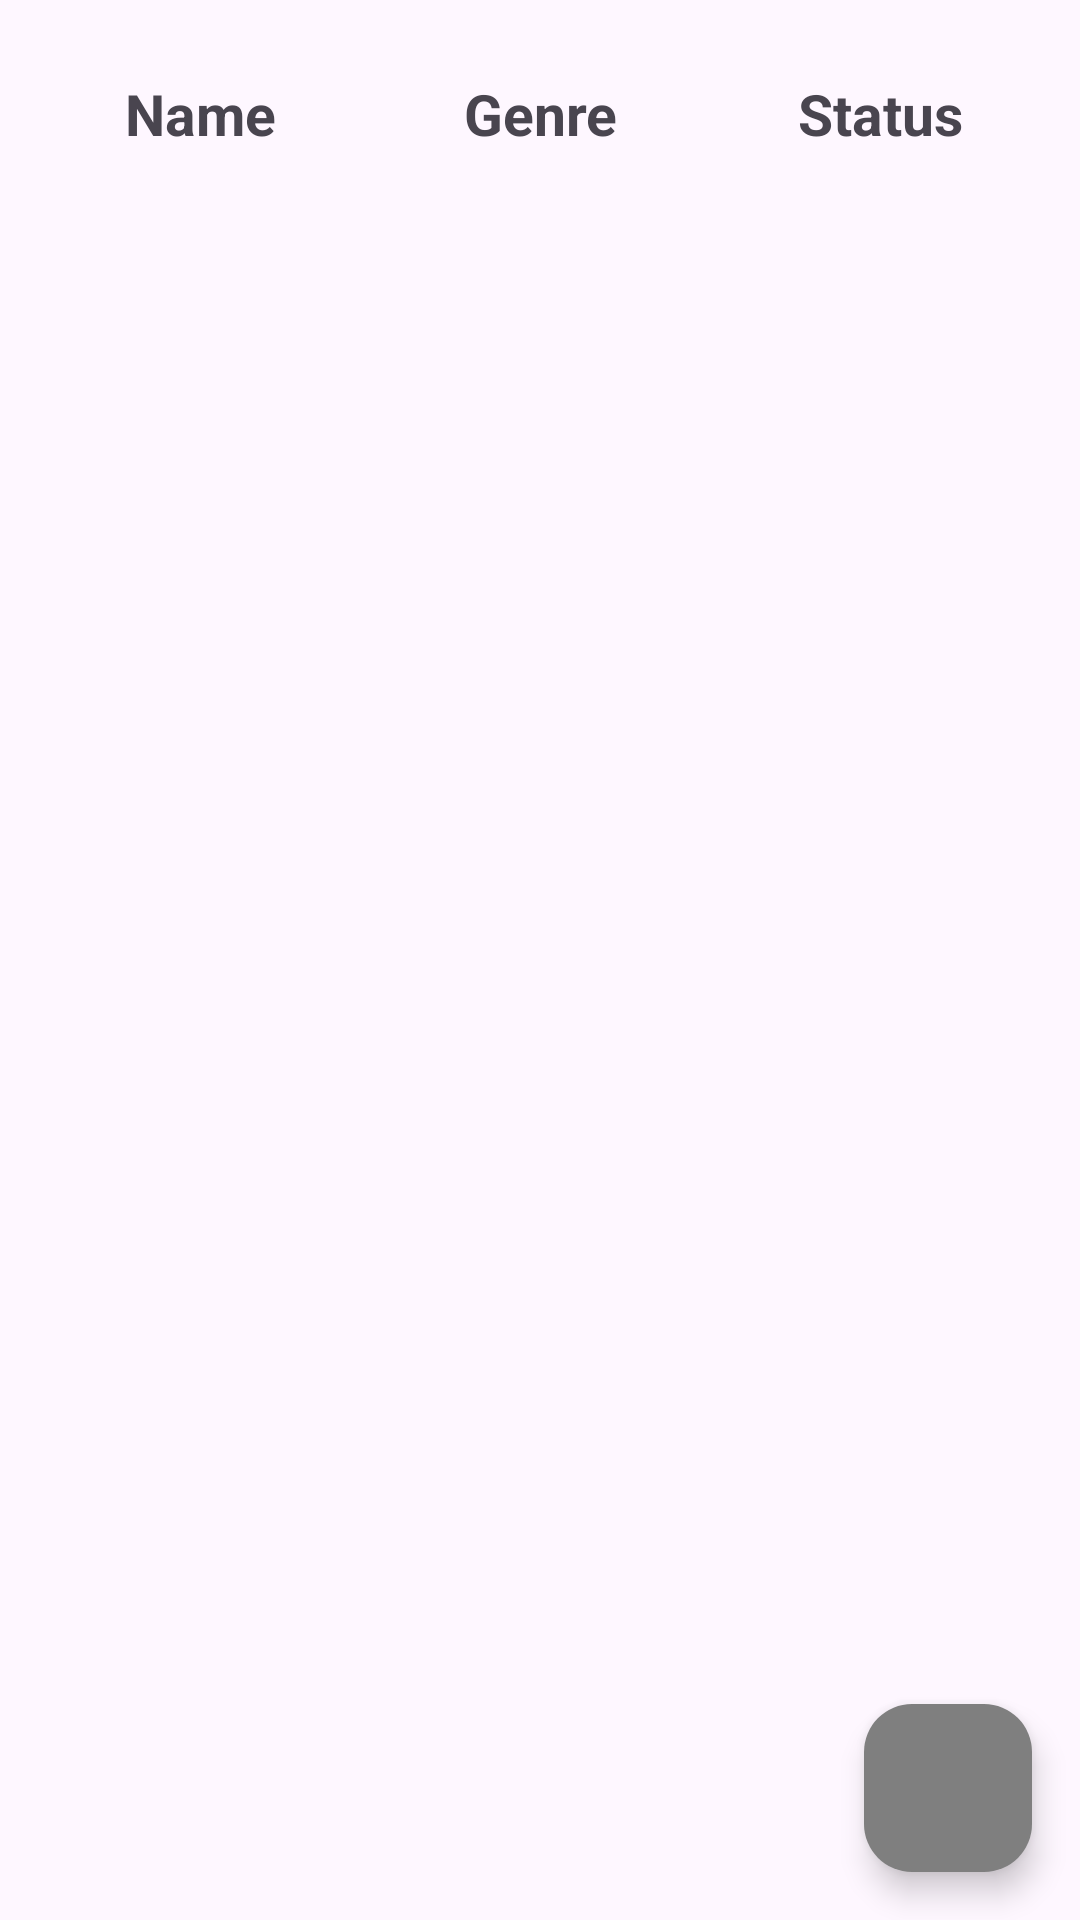

Write the Android layout XML for this screen, with the resource values it uses.
<!-- AndroidManifest.xml: application theme Theme.CS321_TeamProject -->
<!-- res/layout/activity_main.xml -->
<?xml version="1.0" encoding="utf-8"?>
<androidx.constraintlayout.widget.ConstraintLayout xmlns:android="http://schemas.android.com/apk/res/android"
    xmlns:app="http://schemas.android.com/apk/res-auto"
    xmlns:tools="http://schemas.android.com/tools"
    android:id="@+id/main"
    android:layout_width="match_parent"
    android:layout_height="match_parent"
    app:layout_behavior="@string/appbar_scrolling_view_behavior"
    tools:context=".MainActivity">

    <com.google.android.material.floatingactionbutton.FloatingActionButton
        android:contentDescription="@string/add_item_button"
        android:id="@+id/floatingActionButton3"
        android:layout_width="wrap_content"
        android:layout_height="wrap_content"
        android:layout_marginEnd="16dp"
        android:layout_marginBottom="16dp"
        android:clickable="true"
        android:focusable="true"
        app:backgroundTint="#7F7F7F"
        app:layout_constraintBottom_toBottomOf="parent"
        app:layout_constraintEnd_toEndOf="parent" />

    <LinearLayout
        android:layout_width="match_parent"
        android:layout_height="match_parent"
        android:orientation="vertical"
        android:padding="10dp">

        <LinearLayout
            android:layout_width="match_parent"
            android:layout_height="wrap_content"
            android:layout_gravity="center_horizontal"
            android:orientation="horizontal"
            android:paddingTop="10dp">

            <TextView
                android:id="@+id/nameTitle"
                android:layout_width="0dp"
                android:layout_height="wrap_content"
                android:layout_gravity="center"
                android:layout_marginHorizontal="20dp"
                android:layout_marginVertical="5dp"
                android:layout_weight="0.33"
                android:clickable="true"
                android:focusable="true"
                android:text="@string/name"
                android:textAlignment="center"
                android:textSize="19sp"
                android:textStyle="bold" />

            <TextView
                android:id="@+id/genreTitle"
                android:layout_width="0dp"
                android:layout_height="wrap_content"
                android:layout_gravity="center"
                android:layout_marginHorizontal="20dp"
                android:layout_marginVertical="5dp"
                android:layout_weight="0.33"
                android:clickable="true"
                android:focusable="true"
                android:text="@string/genre"
                android:textAlignment="center"
                android:textSize="19sp"
                android:textStyle="bold" />

            <TextView
                android:id="@+id/statusTitle"
                android:layout_width="0dp"
                android:layout_height="wrap_content"
                android:layout_gravity="center"
                android:layout_marginHorizontal="20dp"
                android:layout_marginVertical="5dp"
                android:layout_weight="0.33"
                android:clickable="true"
                android:focusable="true"
                android:text="@string/status"
                android:textAlignment="center"
                android:textSize="19sp"
                android:textStyle="bold" />

        </LinearLayout>

        <LinearLayout
            android:id="@+id/linearLayout"
            android:layout_width="match_parent"
            android:layout_height="match_parent"
            android:orientation="horizontal"
            app:layoutManager="androidx.recyclerview.widget.LinearLayoutManager">

            <androidx.recyclerview.widget.RecyclerView
                android:id="@+id/rvMedia"
                android:layout_width="match_parent"
                android:layout_height="match_parent"
                android:textSize="20sp" />

        </LinearLayout>
    </LinearLayout>

</androidx.constraintlayout.widget.ConstraintLayout>
<!-- resources referenced by this layout -->
<resources>
  <string name="add_item_button">add item button</string>
  <string name="genre">Genre</string>
  <string name="name">Name</string>
  <string name="status">Status</string>
  <style name="Theme.CS321_TeamProject" parent="Base.Theme.CS321_TeamProject" />
  <style name="Base.Theme.CS321_TeamProject" parent="Theme.Material3.DayNight.NoActionBar">
          
          
      </style>
</resources>
